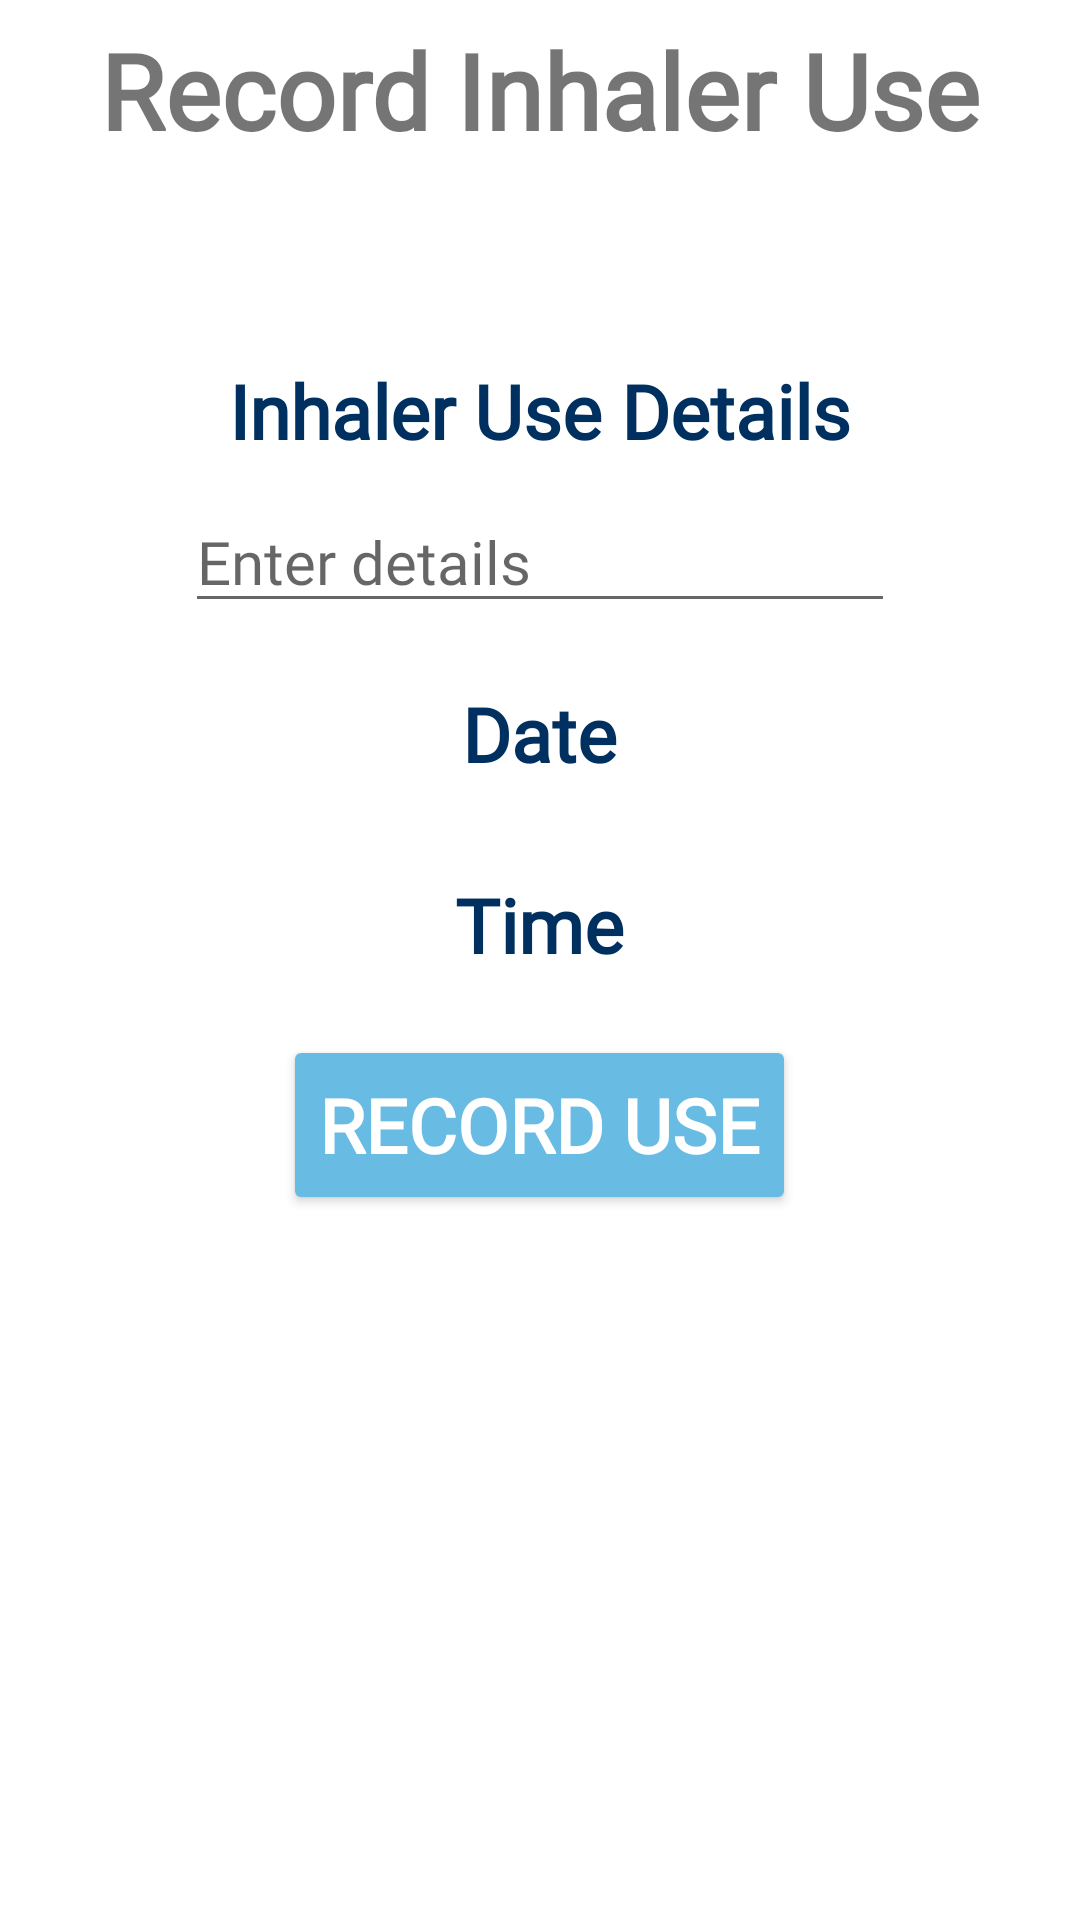

This screen was rendered from an Android layout file. Write that file and the resources it references.
<!-- AndroidManifest.xml: application theme Theme.AirPollutionMonitor -->
<!-- res/layout/cal_activity_edit_event.xml -->
<?xml version="1.0" encoding="utf-8"?>
<LinearLayout
    xmlns:android="http://schemas.android.com/apk/res/android"
    xmlns:app="http://schemas.android.com/apk/res-auto"
    xmlns:tools="http://schemas.android.com/tools"
    android:layout_width="match_parent"
    android:layout_height="match_parent"
    android:orientation="vertical"
    tools:context=".CALEditEvent">

    <TextView
        android:id="@+id/usage_calendar_title"
        android:layout_width="match_parent"
        android:layout_height="60dp"
        android:gravity="center"
        android:text="@string/cal_edit_event_title"
        android:textSize="35sp"
        android:textStyle="bold"
        android:fontFamily="@font/roboto_bold" />

    <TextView
        android:layout_width="wrap_content"
        android:layout_height="wrap_content"
        android:layout_gravity="center"
        android:layout_marginTop="60dp"
        android:text="@string/inhaler_use_details"
        android:textSize="25sp"
        android:textAlignment="center"
        android:textColor="@color/prussian_blue4"
        android:textStyle="bold"
        android:fontFamily="@font/roboto_bold" />

    <EditText
        android:layout_marginTop="10dp"
        android:id="@+id/eventName"
        android:layout_width="wrap_content"
        android:layout_height="wrap_content"
        android:layout_gravity="center"
        android:textSize="20sp"
        android:ems="10"
        android:inputType="text"
        android:hint="@string/enter_details_hint"
        android:fontFamily="@font/roboto_regular" />
        />

    <TextView
        android:id="@+id/eventDate"
        android:layout_width="wrap_content"
        android:layout_height="wrap_content"
        android:layout_gravity="center"
        android:layout_marginTop="20dp"
        android:text="@string/date"
        android:textSize="25sp"
        android:textAlignment="center"
        android:textColor="@color/prussian_blue4"
        android:textStyle="bold"
        android:fontFamily="@font/roboto_bold" />

    <TextView
        android:id="@+id/eventTime"
        android:layout_width="wrap_content"
        android:layout_height="wrap_content"
        android:layout_gravity="center"
        android:layout_marginTop="30dp"
        android:text="@string/time"
        android:textSize="25sp"
        android:textAlignment="center"
        android:textColor="@color/prussian_blue4"
        android:textStyle="bold"
        android:fontFamily="@font/roboto_bold" />

    <Button
        android:layout_marginTop="20dp"
        android:layout_width="wrap_content"
        android:layout_height="60dp"
        android:onClick="saveEvent"
        android:text="@string/record_use_button_text"
        android:backgroundTint="@color/malibu_blue1"
        android:textColor="@android:color/background_light"
        android:textSize="25sp"
        android:layout_gravity="center"
        android:textStyle="bold"
        android:fontFamily="@font/roboto_bold" />

</LinearLayout>
<!-- resources referenced by this layout -->
<resources>
  <color name="malibu_blue1">#68BBE3</color>
  <color name="prussian_blue4">#003060</color>
  <string name="cal_edit_event_title">Record Inhaler Use</string>
  <string name="date">Date</string>
  <string name="enter_details_hint">Enter details</string>
  <string name="inhaler_use_details">Inhaler Use Details</string>
  <string name="record_use_button_text">Record Use</string>
  <string name="time">Time</string>
  <style name="Theme.AirPollutionMonitor" parent="Theme.MaterialComponents.DayNight.NoActionBar">
          
          <item name="colorPrimary">@color/white</item>
          <item name="colorPrimaryVariant">@color/white</item>
          <item name="colorOnPrimary">@color/white</item>
          
          <item name="colorSecondary">@color/teal_200</item>
          <item name="colorSecondaryVariant">@color/teal_700</item>
          <item name="colorOnSecondary">@color/white</item>
          
          <item name="android:statusBarColor" tools:targetApi="l">@color/white</item>
          
      </style>
  <color name="white">#FFFFFFFF</color>
  <color name="teal_200">#FF03DAC5</color>
  <color name="teal_700">#FF018786</color>
</resources>
